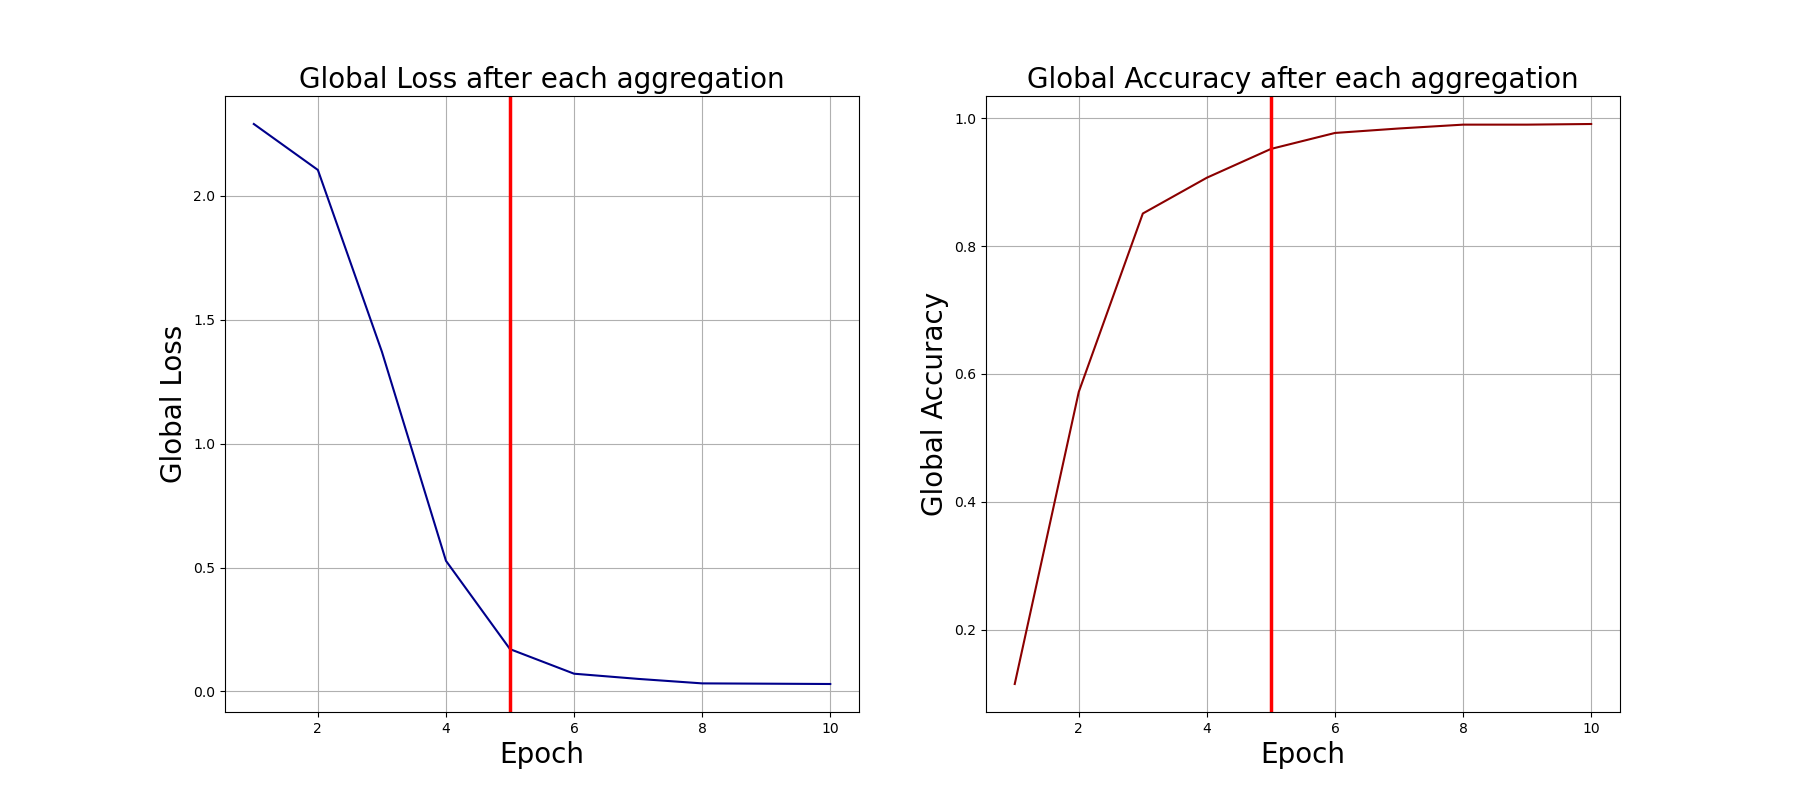

Values plotted in this chart, from the file beside it:
0, 2.2897050380706787, 0.115
1, 2.104, 0.572
2, 1.371, 0.851
3, 0.527, 0.907
4, 0.1706, 0.952
5, 0.07149, 0.977
6, 0.05056, 0.984
7, 0.03245, 0.99
8, 0.03124, 0.99
9, 0.02996, 0.991
